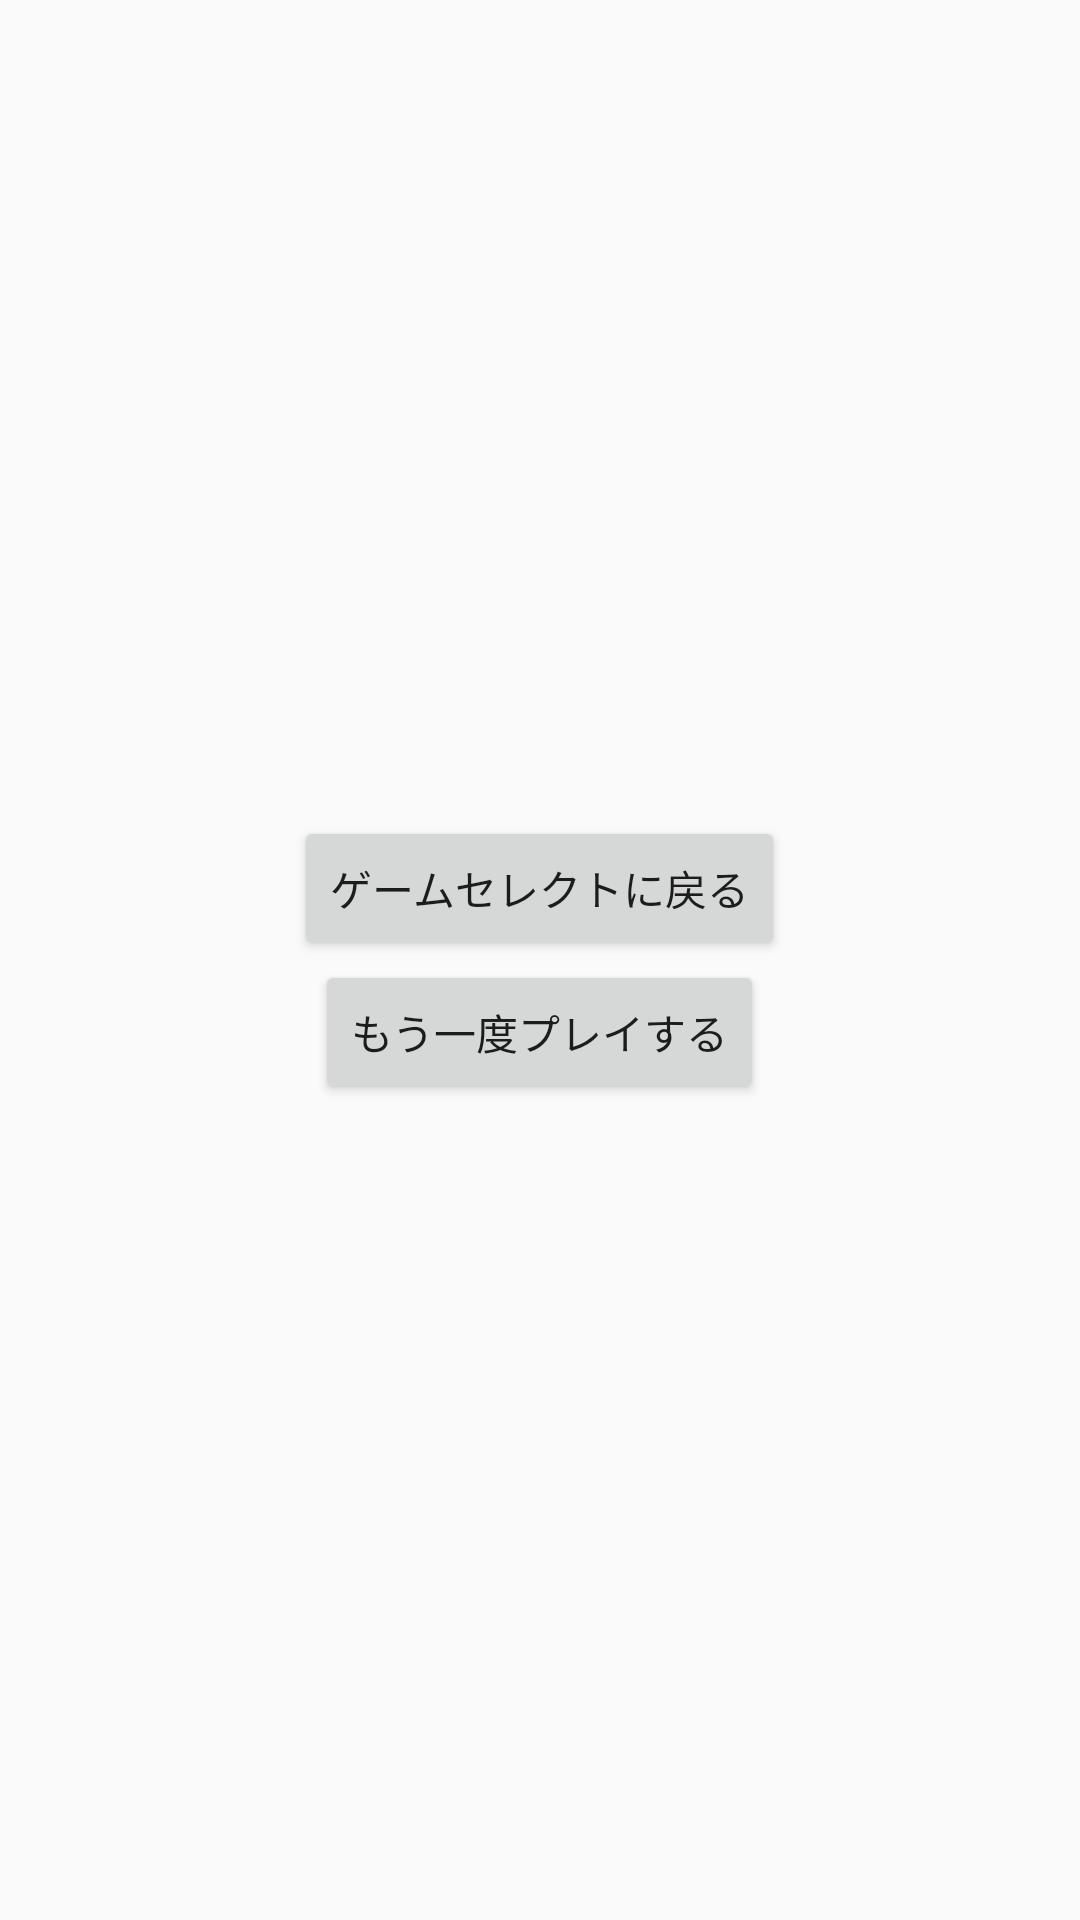

Produce the Android XML layout that renders to this screen, including the resource entries it uses.
<!-- AndroidManifest.xml: application theme Theme.MyApplicationUI1 -->
<!-- res/layout/activity_end.xml -->
<?xml version="1.0" encoding="utf-8"?>
<LinearLayout xmlns:android="http://schemas.android.com/apk/res/android"
    android:layout_width="match_parent"
    android:layout_height="match_parent"
    android:orientation="vertical"
    android:gravity="center"
    android:padding="16dp">

    <Button
        android:id="@+id/quit_button"
        android:layout_width="wrap_content"
        android:layout_height="wrap_content"
        android:text="ゲームセレクトに戻る" />

    <Button
        android:id="@+id/retry_button"
        android:layout_width="wrap_content"
        android:layout_height="wrap_content"
        android:text="もう一度プレイする" />
</LinearLayout>
<!-- resources referenced by this layout -->
<resources>
  <style name="Theme.MyApplicationUI1" parent="Theme.AppCompat.Light.NoActionBar">
          
          <item name="colorPrimary">@color/grey</item>
      </style>
</resources>
